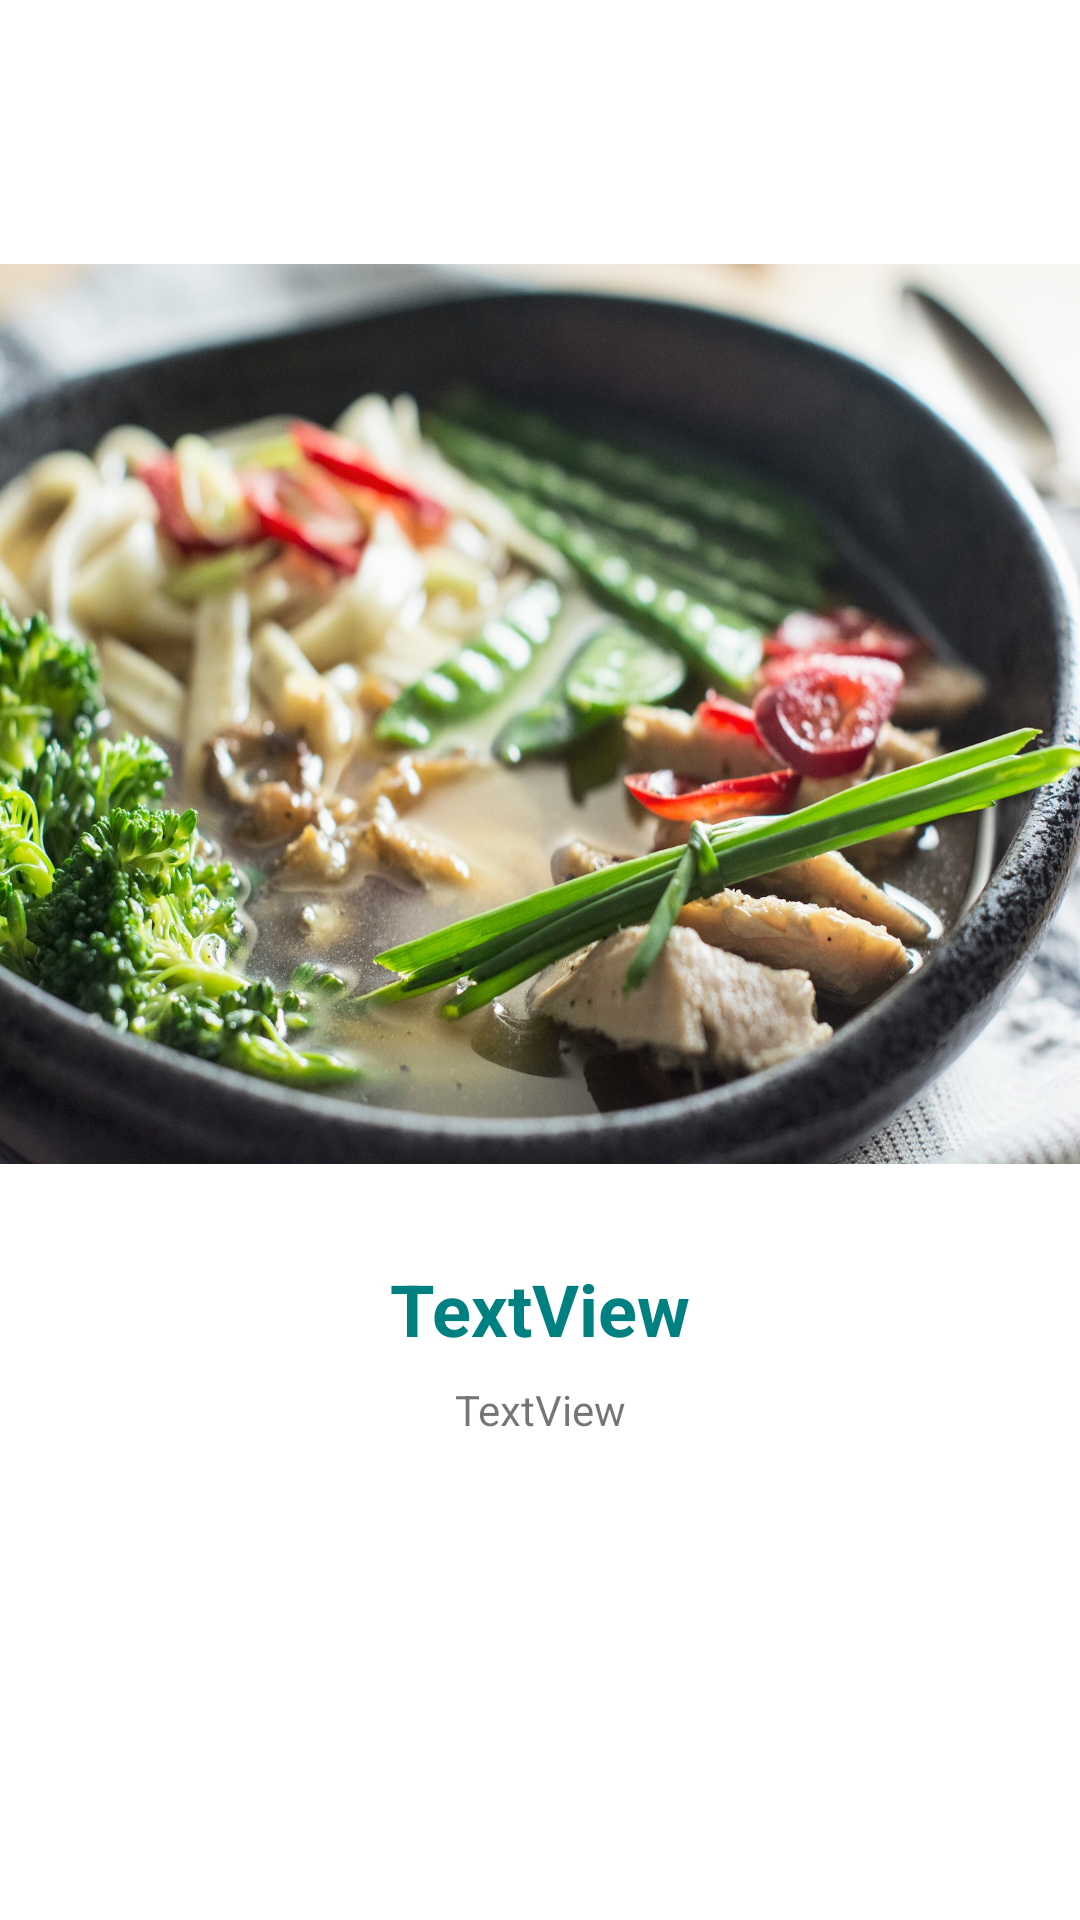

Write the Android layout XML for this screen, with the resource values it uses.
<!-- AndroidManifest.xml: application theme Theme.FoodPlannerApp -->
<!-- res/layout/slide_item_container.xml -->
<?xml version="1.0" encoding="utf-8"?>
<androidx.constraintlayout.widget.ConstraintLayout xmlns:android="http://schemas.android.com/apk/res/android"
    xmlns:app="http://schemas.android.com/apk/res-auto"

    android:layout_width="match_parent"
    android:layout_height="match_parent"
    android:background="@color/white"
    >

    <TextView
        android:id="@+id/TitleTextview"
        android:layout_width="wrap_content"
        android:layout_height="wrap_content"
        android:layout_marginTop="32dp"
        android:text="TextView"
        android:textColor="@color/teal_color"
        android:textSize="24sp"
        android:textStyle="bold"
        app:layout_constraintEnd_toEndOf="@+id/introImage"
        app:layout_constraintStart_toStartOf="@+id/introImage"
        app:layout_constraintTop_toBottomOf="@+id/introImage" />

    <ImageView
        android:id="@+id/introImage"
        android:layout_width="wrap_content"
        android:layout_height="300dp"
        android:layout_marginTop="88dp"
        android:background="@drawable/food_type_three"
        android:scaleType="fitXY"
        android:src="@drawable/ic_launcher_foreground"
        app:layout_constraintEnd_toEndOf="parent"
        app:layout_constraintHorizontal_bias="0.0"
        app:layout_constraintStart_toStartOf="parent"
        app:layout_constraintTop_toTopOf="parent" />

    <TextView
        android:id="@+id/descTextView"
        android:layout_width="wrap_content"
        android:layout_height="wrap_content"
        android:layout_marginStart="8dp"
        android:layout_marginTop="8dp"
        android:layout_marginEnd="8dp"
        android:text="TextView"
        app:layout_constraintEnd_toEndOf="parent"
        app:layout_constraintStart_toStartOf="parent"
        app:layout_constraintTop_toBottomOf="@+id/TitleTextview" />
</androidx.constraintlayout.widget.ConstraintLayout>
<!-- resources referenced by this layout -->
<resources>
  <color name="teal_color">#008080</color>
  <color name="white">#FFFFFFFF</color>
  <!-- drawable food_type_three: jpg bitmap (drawable, 439185 bytes) -->
  <!-- drawable ic_launcher_foreground: webp bitmap (mipmap-hdpi, 4384 bytes) -->
  <style name="Theme.FoodPlannerApp" parent="Theme.MaterialComponents.DayNight.DarkActionBar">
          
          <item name="colorPrimary">@color/teal_color</item>
  
          <item name="colorPrimaryVariant">@color/color_primary_variant</item>
          <item name="colorOnPrimary">@color/black</item>
          
          <item name="colorSecondary">@color/color_secondary</item>
          <item name="colorSecondaryVariant">@color/color_secondary</item>
          <item name="colorOnSecondary">@color/black</item>
          
          <item name="android:statusBarColor">@color/teal_color_dark</item>
          
      </style>
  <color name="color_primary_variant">#FF3700B3</color>
  <color name="black">#060606</color>
  <color name="color_secondary">#FF03DAC5</color>
  <color name="teal_color_dark">#004c4c</color>
</resources>
